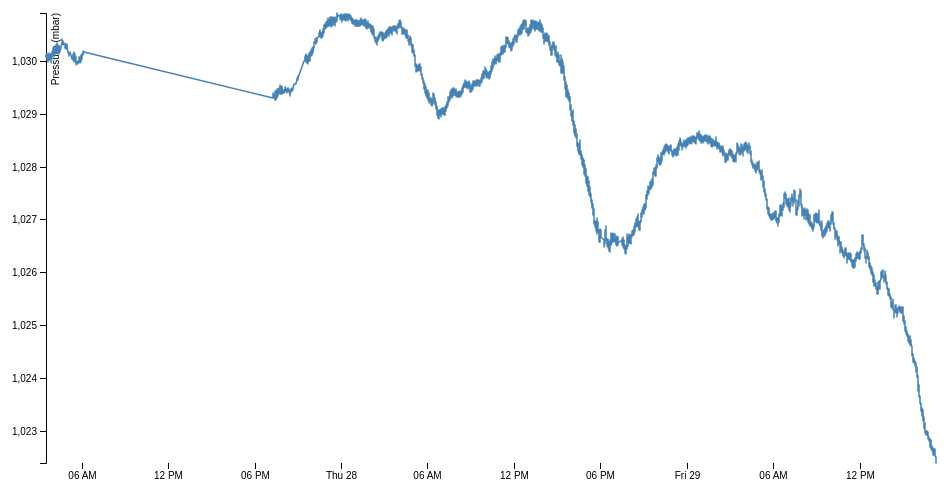
D3 v4 page, settled after 360 driven frames (6 s of simulated time); the page loaded 1 data file(s).


    setInterval('window.location.reload()', 60000);



var svg = d3.select("svg"),
    margin = {top: 20, right: 20, bottom: 30, left: 50},
    width = +svg.attr("width") - margin.left - margin.right,
    height = +svg.attr("height") - margin.top - margin.bottom,
    g = svg.append("g").attr("transform", "translate(" + margin.left + "," + margin.top + ")");

var parseTime = d3.timeParse("%d-%b-%y");

var x = d3.scaleTime()
    .rangeRound([0, width]);

var y = d3.scaleLinear()
    .rangeRound([height, 0]);

var line = d3.line()
    .x(function(d) { return x(d.date); })
    .y(function(d) { return y(d.close); });

d3.tsv("pressure_ambient.tsv", function(d) {
  //d.date = parseTime(d.date);
  d.date = new Date(d.date * 1000);
  d.close = +d.close;
  return d;
}, function(error, data) {
  if (error) throw error;

  x.domain(d3.extent(data, function(d) { return d.date; }));
  y.domain(d3.extent(data, function(d) { return d.close; }));

  g.append("g")
      .attr("transform", "translate(0," + height + ")")
      .call(d3.axisBottom(x))
    .select(".domain")
      .remove();

  g.append("g")
      .call(d3.axisLeft(y))
    .append("text")
      .attr("fill", "#000")
      .attr("transform", "rotate(-90)")
      .attr("y", 6)
      .attr("dy", "0.71em")
      .attr("text-anchor", "end")
      .text("Pressure (mbar)");

  g.append("path")
      .datum(data)
      .attr("fill", "none")
      .attr("stroke", "steelblue")
      .attr("stroke-linejoin", "round")
      .attr("stroke-linecap", "round")
      .attr("stroke-width", 1.5)
      .attr("d", line);
});



### data: pressure_ambient.tsv
date	close
1514345515	1030
1514345519	1030
1514345547	1030
1514345552	1030
1514345557	1030
1514345562	1030
1514345566	1030
1514345699	1030
1514345703	1030
1514345708	1030
1514345714	1030
1514345719	1030
1514345723	1030
1514345728	1030
1514345732	1030
1514345737	1030
1514345743	1030
1514345748	1030
1514345754	1030
1514345758	1030
1514345764	1030
1514345769	1030
1514345774	1030
1514345779	1030
1514345785	1030
1514345789	1030
1514345794	1030
1514345798	1030
1514345803	1030
1514345810	1030
1514345814	1030
1514345819	1030
1514345823	1030
1514345828	1030
1514345835	1030
1514345841	1030
1514345845	1030
1514345851	1030
1514345854	1030
1514345860	1030
1514345865	1030
1514345870	1030
1514345874	1030
1514345878	1030
1514345883	1030
1514345889	1030
1514345894	1030
1514345899	1030
1514345903	1030
1514345907	1030
1514345912	1030
1514345918	1030
1514345923	1030
1514345928	1030
1514345932	1030
1514345937	1030
1514345941	1030
1514345947	1030
1514345951	1030
1514345956	1030
... 13,900 more rows